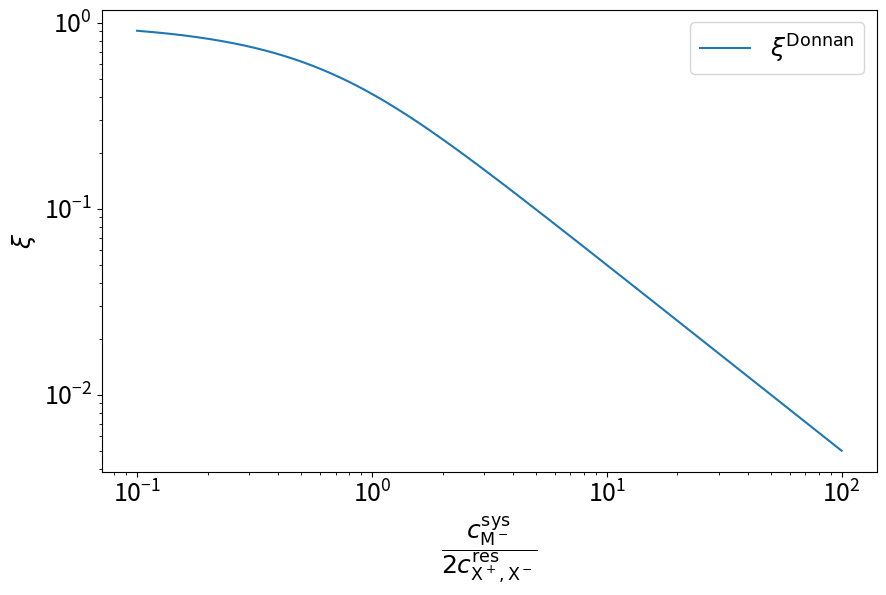

Write Python code to recreate this figure. (Note: this script raises an exception after producing the figure.)
import matplotlib.pyplot as plt
import numpy as np
np.random.seed(42)
plt.rcParams.update({"font.size": 18})

ratios = np.logspace(-1, 2, 1000)
plt.figure(figsize=(10, 6))
plt.loglog(ratios, -ratios + np.sqrt((ratios)**2 + 1), label=r"$\xi^{\mathrm{Donnan}}$")
plt.xlabel(r"$\dfrac{c_{\mathrm{M}^-}^{\mathrm{sys}}}{2c_{\mathrm{X}^+,\mathrm{X}^-}^{\mathrm{res}}}$")
plt.ylabel(r"$\xi$")
plt.legend()
plt.show()

import tqdm  # module for progress bar
import scipy.interpolate
import pint  # module for unit conversions

import espressomd
import espressomd.interactions
import espressomd.electrostatics
import espressomd.reaction_methods
import espressomd.polymer

espressomd.assert_features(["ELECTROSTATICS", "P3M", "WCA"])

##### Units
ureg = pint.UnitRegistry()
sigma = 0.355 * ureg.nm  # Sigma in SI units.
# This is corresponds to the half of the Bjerrum length in water (eps_r approx 80)  and room temperature (293 K)
T = 298.15 * ureg.K  # 25 degree celcius corresponds to approx room temperature
CREF_IN_MOL_PER_L = 1.0 * ureg.molar  #in mol/l

# Define the reduced units
ureg.define(f"reduced_length = {sigma}")
ureg.define(f"reduced_charge = 1* e")
ureg.define(f"reduced_energy = {T} * boltzmann_constant")

salt_concentration_magnitudes_si = [0.001, 0.003, 0.01, 0.03, 0.1]
salt_concentration_si = np.array(salt_concentration_magnitudes_si) * ureg.molar
salt_concentration_sim = salt_concentration_si.to("molecules/reduced_length^3")
excess_chemical_potential_data = [
    -0.0672291585811938, -0.123732052028611, -0.218687259792629,
    -0.326207586236404, -0.510091568808112
]
excess_chemical_potential_data_error = [
    0.000994798843587, 0.00152160176511698, 0.00220162667953136,
    0.0029299206854553, 0.00422309102221265
]
excess_chemical_potential_monovalent_pairs_in_bulk = scipy.interpolate.interp1d(
    salt_concentration_sim.magnitude, excess_chemical_potential_data)
fig = plt.figure(figsize=(10, 6))
plt.errorbar(salt_concentration_si.magnitude,
             excess_chemical_potential_data,
             yerr=excess_chemical_potential_data_error,
             linestyle="-",
             marker="o",
             markersize=5.,
             capsize=5.)
plt.xlabel(r"salt concentration $c_{\mathrm{salt}}$ (mol/l)")
plt.ylabel(r"excess chemical potential $\mu_{\mathrm{ex}}$ ($k_{\mathrm{B}}T$)")
plt.xscale("log")
plt.xlim((5e-4, 0.5))
plt.ylim((-0.8, 0));

##### Particle types and charges
types = {
    "Xplus": 1,  # Positive ions
    "Xminus": 2,  # Negative ions
    "Monomer": 3,  # Negative monomers
}

charges = {
    "Xplus": 1.0,
    "Xminus": -1.0,
    "Monomer": -1.0,
}
# Initialize concentrations
c_salt_res_sim = salt_concentration_sim[0]
c_monomer = 0.1 * ureg.molar
C_MONOMERS_SIM = c_monomer.to("molecules/reduced_length^3")

##### Number of monomers
N_CHAINS = 10
N_MONOMERS_PER_CHAIN = 5

##### System size
BOX_LENGTH = np.power(
    N_CHAINS * N_MONOMERS_PER_CHAIN / C_MONOMERS_SIM.magnitude, 1.0 / 3.0)

##### Initial number of salt ion pairs
n_salt = int(c_salt_res_sim.magnitude * BOX_LENGTH**3)

##### Weeks-Chandler-Andersen interaction
LJ_EPSILON = 1.0  # in reduced units, i.e. 1 sigma
LJ_SIGMA = 1.0  # in reduced units, i.e. 1 k_B T

##### Electrostatic interaction
L_BJERRUM = 2.0  # in reduced units, i.e. 2 sigma

##### Langevin-Thermostat
KT = 1.0  # in reduced units
GAMMA = 1.0  # in reduced units

##### Integrator parameters
DT = 0.01  # Integrator time step
SKIN = 0.4

warmup_loops = 50
number_of_loops_for_each_concentration = [
    200, 200, 150, 150, 100
]  # set these higher for better accuracy
steps_per_loop = 200
samples_per_loop = 25

##### Seeding
langevin_seed = 42
reaction_seed = 42

##### Create an instance of the system class
system = espressomd.System(box_l=[BOX_LENGTH] * 3)
system.time_step = DT
system.cell_system.skin = SKIN
print("Created system class")

#### Add the FENE interaction
fene = espressomd.interactions.FeneBond(k=30, d_r_max=1.5)
system.bonded_inter.add(fene)

#### Add the polymer chains
polymer_positions = espressomd.polymer.linear_polymer_positions(
    n_polymers=N_CHAINS,
    beads_per_chain=N_MONOMERS_PER_CHAIN,
    bond_length=0.9,
    seed=42)

for positions in polymer_positions:
    monomers = system.part.add(pos=positions,
                               type=[types["Monomer"]] * N_MONOMERS_PER_CHAIN,
                               q=[charges["Monomer"]] * N_MONOMERS_PER_CHAIN)
    previous_part = None
    for part in monomers:
        if not previous_part is None:
            part.add_bond((fene, previous_part))
        previous_part = part

##### Add the particles
N_plus = n_salt + N_CHAINS * N_MONOMERS_PER_CHAIN
system.part.add(type=[types["Xplus"]] * N_plus,
                pos=np.random.rand(N_plus, 3) * BOX_LENGTH,
                q=[charges["Xplus"]] * N_plus)
system.part.add(type=[types["Xminus"]] * n_salt,
                pos=np.random.rand(n_salt, 3) * BOX_LENGTH,
                q=[charges["Xminus"]] * n_salt)
print("Added particles")

##### Add non-bonded interactions
for i in types:
    for j in types:
        system.non_bonded_inter[types[i],
                                types[j]].wca.set_params(epsilon=LJ_EPSILON,
                                                         sigma=LJ_SIGMA)

print("Added WCA interaction")

##### Minimize forces
system.integrator.set_steepest_descent(f_max=N_plus, gamma=10.0,
                                       max_displacement=LJ_SIGMA / 100.)
n_steps = system.integrator.run(steps_per_loop)
assert n_steps < steps_per_loop

print("Removed overlaps with steepest descent...")

##### Add thermostat and long-range solvers
system.thermostat.set_langevin(kT=KT, gamma=GAMMA, seed=langevin_seed)
system.integrator.set_vv()

p3m_params = {"mesh": 10}
p3m = espressomd.electrostatics.P3M(prefactor=L_BJERRUM * KT, accuracy=1e-3, **p3m_params)
system.electrostatics.solver = p3m
system.integrator.run(2 * steps_per_loop)

print("Added electrostatics")









partition_coefficients_positives_array = np.zeros_like(salt_concentration_sim)
partition_coefficients_negatives_array = np.zeros_like(salt_concentration_sim)

for i, salt_concentration in enumerate(salt_concentration_sim.magnitude):
    print(f"Salt concentration {i+1}/{len(salt_concentration_sim)}")
    partition_coefficients_positives_array[
        i], partition_coefficients_negatives_array[i] = perform_sampling(
            salt_concentration, number_of_loops_for_each_concentration[i])

def analytical_solution(ratio):
    return -ratio + np.sqrt(ratio**2 + 1)

universal_partion_coefficient_positive = \
           partition_coefficients_positives_array - c_monomer.magnitude / salt_concentration_si.magnitude
fig = plt.figure(figsize=(10, 6))
ratios = np.logspace(-1, 2, num=200)
plt.loglog(ratios, analytical_solution(ratios), color="black", label=r"$\xi^{\mathrm{Donnan}}$")
plt.loglog(c_monomer.magnitude / (2 * salt_concentration_si.magnitude), partition_coefficients_negatives_array,
           marker="o", markersize=10, markeredgewidth=1.5, markeredgecolor="k", markerfacecolor="none",
           linestyle="none", label=r"$\xi_-$")
plt.loglog(c_monomer.magnitude / (2 * salt_concentration_si.magnitude), universal_partion_coefficient_positive,
           marker="o", markersize=4.5, markeredgewidth=0., markeredgecolor="k", markerfacecolor="k",
           linestyle="none", label=r"$\xi_+ - c_{\mathrm{M}^-}^{\mathrm{sys}}/c_{\mathrm{salt}}^{\mathrm{res}}$")
plt.xlabel(r"$\dfrac{c_{\mathrm{M}^-}^{\mathrm{sys}}}{2c_{\mathrm{salt}}^{\mathrm{res}}}$")
plt.ylabel(r"$\xi$")
plt.legend()
plt.show()